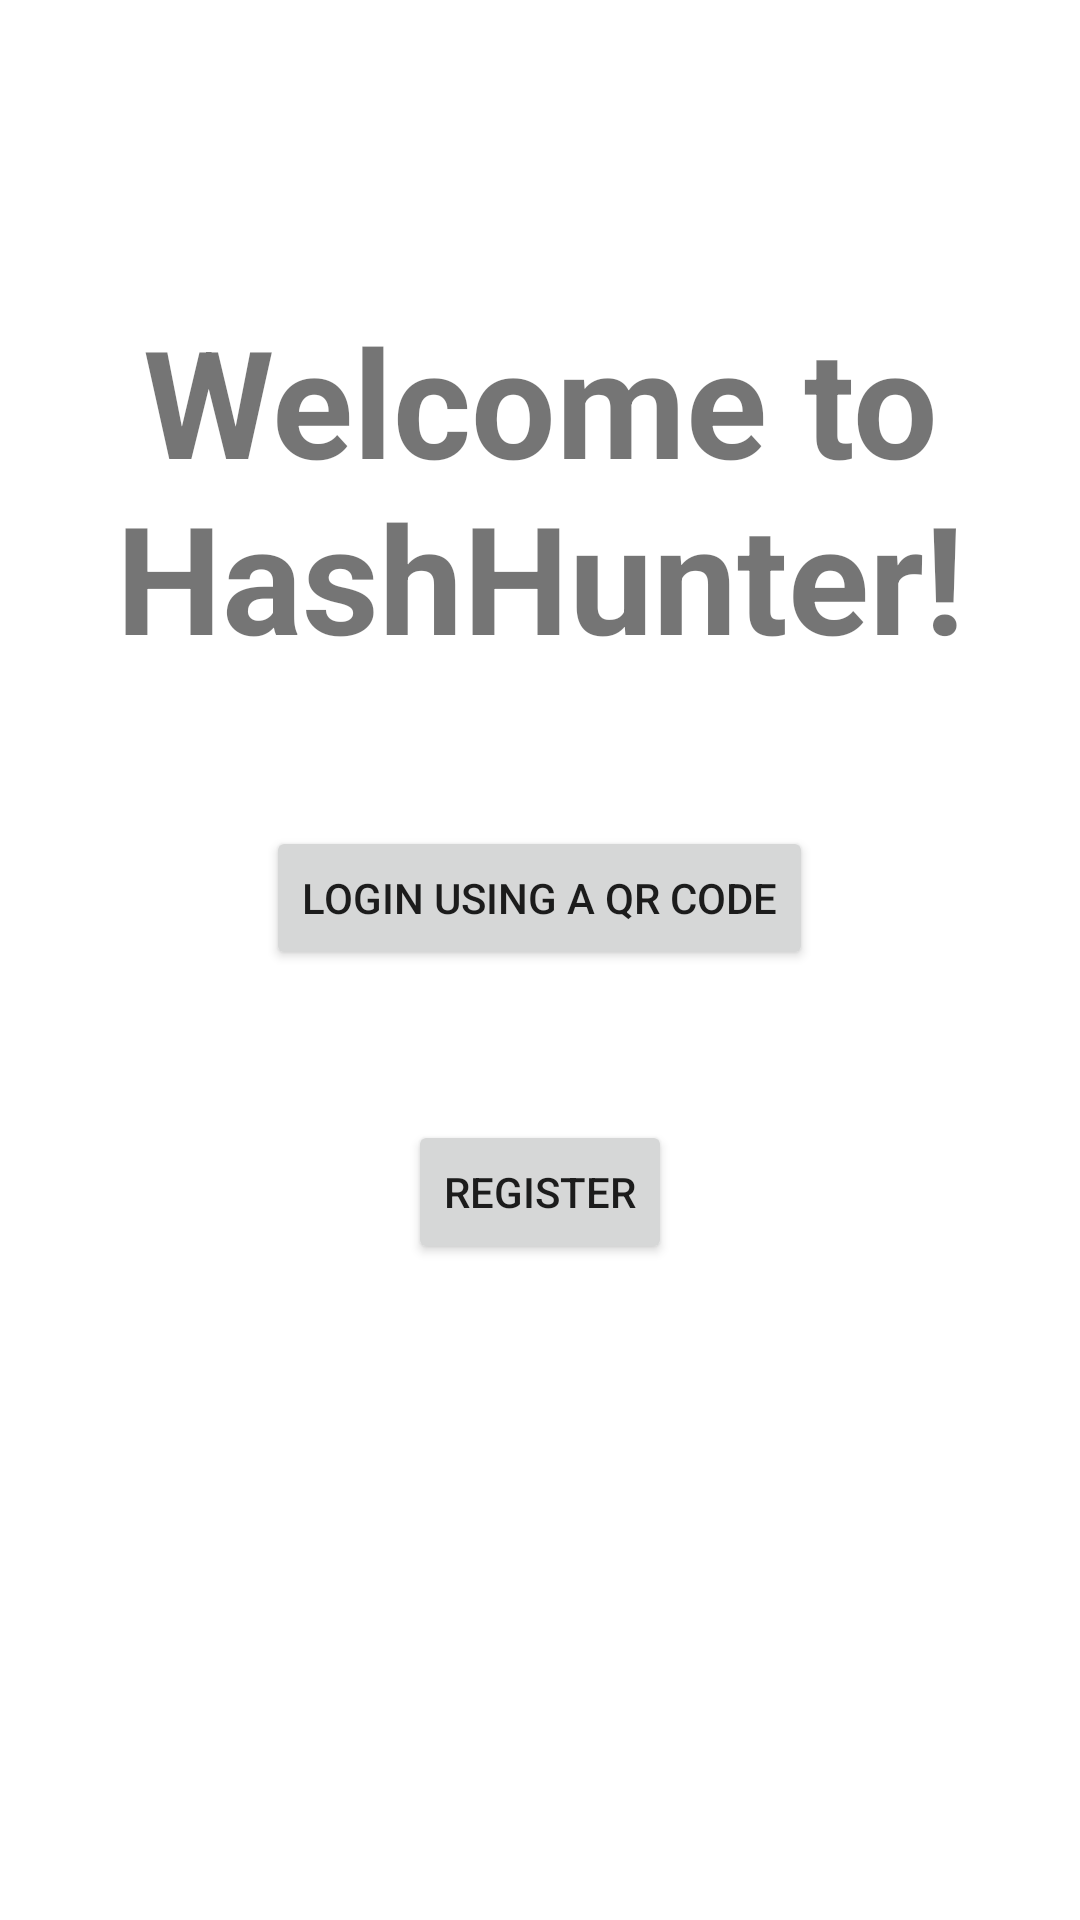

This screen was rendered from an Android layout file. Write that file and the resources it references.
<!-- AndroidManifest.xml: application theme Theme.HashHunter -->
<!-- res/layout/activity_login.xml -->
<?xml version="1.0" encoding="utf-8"?>
<RelativeLayout xmlns:android="http://schemas.android.com/apk/res/android"
    xmlns:app="http://schemas.android.com/apk/res-auto"
    xmlns:tools="http://schemas.android.com/tools"
    android:layout_width="match_parent"
    android:layout_height="match_parent"
    tools:context=".LoginActivity">

    <TextView
        android:id="@+id/welcome_text"
        android:textSize="50dp"
        android:textAlignment="center"
        android:textStyle="bold"
        android:layout_width="match_parent"
        android:layout_height="wrap_content"
        android:text="Welcome to HashHunter!"
        android:layout_marginTop="100dp"/>

    <Button
        android:id="@+id/login_button"
        android:layout_centerHorizontal="true"
        android:layout_width="wrap_content"
        android:layout_height="wrap_content"
        android:layout_marginTop="50dp"
        android:text="Login using a QR Code"
        android:layout_below="@id/welcome_text"/>

    <Button
        android:id="@+id/register_button"
        android:layout_width="wrap_content"
        android:layout_height="wrap_content"
        android:text="Register"
        android:layout_marginTop="50dp"
        android:layout_centerHorizontal="true"
        android:layout_below="@+id/login_button"/>

</RelativeLayout>
<!-- resources referenced by this layout -->
<resources>
  <style name="Theme.HashHunter" parent="Theme.MaterialComponents.DayNight.DarkActionBar">
          
          <item name="colorPrimary">@color/yellow</item>
          <item name="colorPrimaryVariant">@color/yellow</item>
          <item name="colorOnPrimary">@color/green</item>
          
          <item name="colorSecondary">@color/teal_200</item>
          <item name="colorSecondaryVariant">@color/teal_700</item>
          <item name="colorOnSecondary">@color/black</item>
          
          <item name="android:statusBarColor" tools:targetApi="l">?attr/colorPrimaryVariant</item>
          
      </style>
  <color name="yellow">#5CB8A7</color>
  <color name="green">#F0E3B4</color>
  <color name="teal_200">#FF03DAC5</color>
  <color name="teal_700">#FF018786</color>
  <color name="black">#FF000000</color>
</resources>
